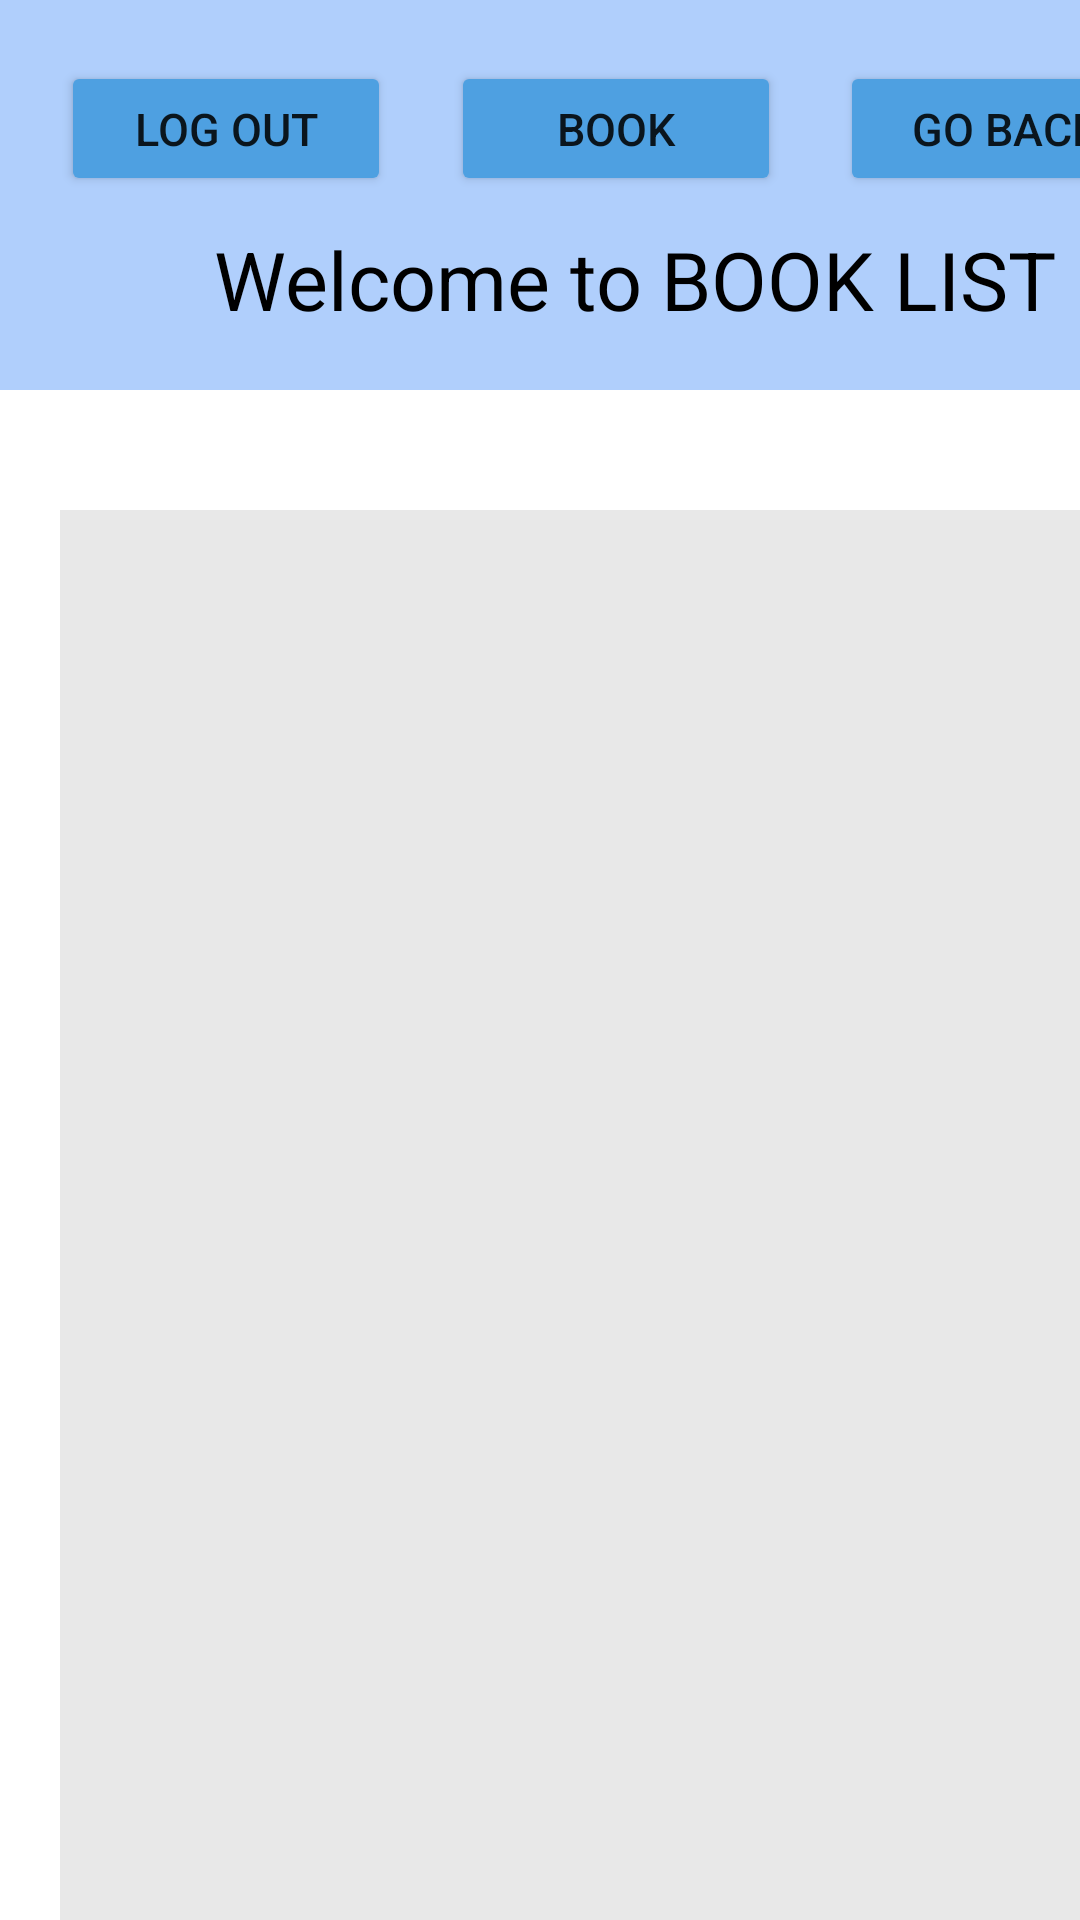

Reconstruct the res/layout file that produces this screen, plus the resources it refers to.
<!-- AndroidManifest.xml: application theme Theme.Biblioteca_uhah -->
<!-- res/layout/activity_main_book_list.xml -->
<?xml version="1.0" encoding="utf-8"?>
<LinearLayout xmlns:android="http://schemas.android.com/apk/res/android"
    xmlns:app="http://schemas.android.com/apk/res-auto"
    xmlns:tools="http://schemas.android.com/tools"
    android:layout_width="match_parent"
    android:layout_height="match_parent"
    tools:context=".MainActivity_book_list"
    android:orientation="vertical">

    <LinearLayout
        android:layout_width="420dp"
        android:layout_height="130dp"
        android:background="#B0CFFC">

        <Button
            android:id="@+id/btngo_back"
            android:layout_width="110dp"
            android:layout_height="45dp"
            android:layout_marginLeft="280dp"
            android:layout_marginTop="20dp"
            android:text="GO BACK"
            android:textSize="15dp"
            android:backgroundTint="#4EA0E1">

        </Button>

        <Button
            android:id="@+id/btnlog_out"
            android:layout_width="110dp"
            android:layout_height="45dp"
            android:layout_marginLeft="-370dp"
            android:layout_marginTop="20dp"
            android:text="Log out"
            android:textSize="15dp"
            android:backgroundTint="#4EA0E1">

        </Button>

        <Button
            android:id="@+id/btnregister_book"
            android:layout_width="110dp"
            android:layout_height="45dp"
            android:layout_marginLeft="20dp"
            android:layout_marginTop="20dp"
            android:text="BOOK"
            android:textSize="15dp"
            android:backgroundTint="#4EA0E1">

        </Button>

        <TextView
            android:layout_width="150dp"
            android:layout_height="40dp"
            android:layout_marginLeft="-190dp"
            android:layout_marginTop="75dp"
            android:text="Welcome to "
            android:textAlignment="center"
            android:textColor="@color/black"
            android:textSize="27dp">

        </TextView>

        <TextView
            android:layout_width="140dp"
            android:layout_height="40dp"
            android:textAlignment="center"
            android:layout_marginLeft="-5dp"
            android:layout_marginTop="75dp"
            android:text="BOOK LIST"
            android:textColor="@color/black"
            android:textSize="27dp">

        </TextView>

    </LinearLayout>


    <LinearLayout
        android:layout_width="370dp"
        android:layout_height="530dp"
        android:layout_marginTop="40dp"
        android:layout_marginLeft="20dp"
        android:background="#E8E8E8">

        <ListView
            android:id="@+id/lvBooks"
            android:layout_width="wrap_content"
            android:layout_height="wrap_content">
        </ListView>

    </LinearLayout>

</LinearLayout>
<!-- resources referenced by this layout -->
<resources>
  <style name="Theme.Biblioteca_uhah" parent="Theme.MaterialComponents.DayNight.DarkActionBar">
          
          <item name="colorPrimary">@color/purple_500</item>
          <item name="colorPrimaryVariant">@color/purple_700</item>
          <item name="colorOnPrimary">@color/white</item>
          
          <item name="colorSecondary">@color/teal_200</item>
          <item name="colorSecondaryVariant">@color/teal_700</item>
          <item name="colorOnSecondary">@color/black</item>
          
          <item name="android:statusBarColor">?attr/colorPrimaryVariant</item>
          
      </style>
  <!-- not gathered from this repository: default colours our renderer supplied (Android Studio template values) -->
  <color name="purple_500">#FF6200EE</color>
  <color name="purple_700">#FF3700B3</color>
  <color name="teal_200">#FF03DAC5</color>
  <color name="teal_700">#FF018786</color>
  <color name="black">#FF000000</color>
  <color name="white">#FFFFFFFF</color>
</resources>
